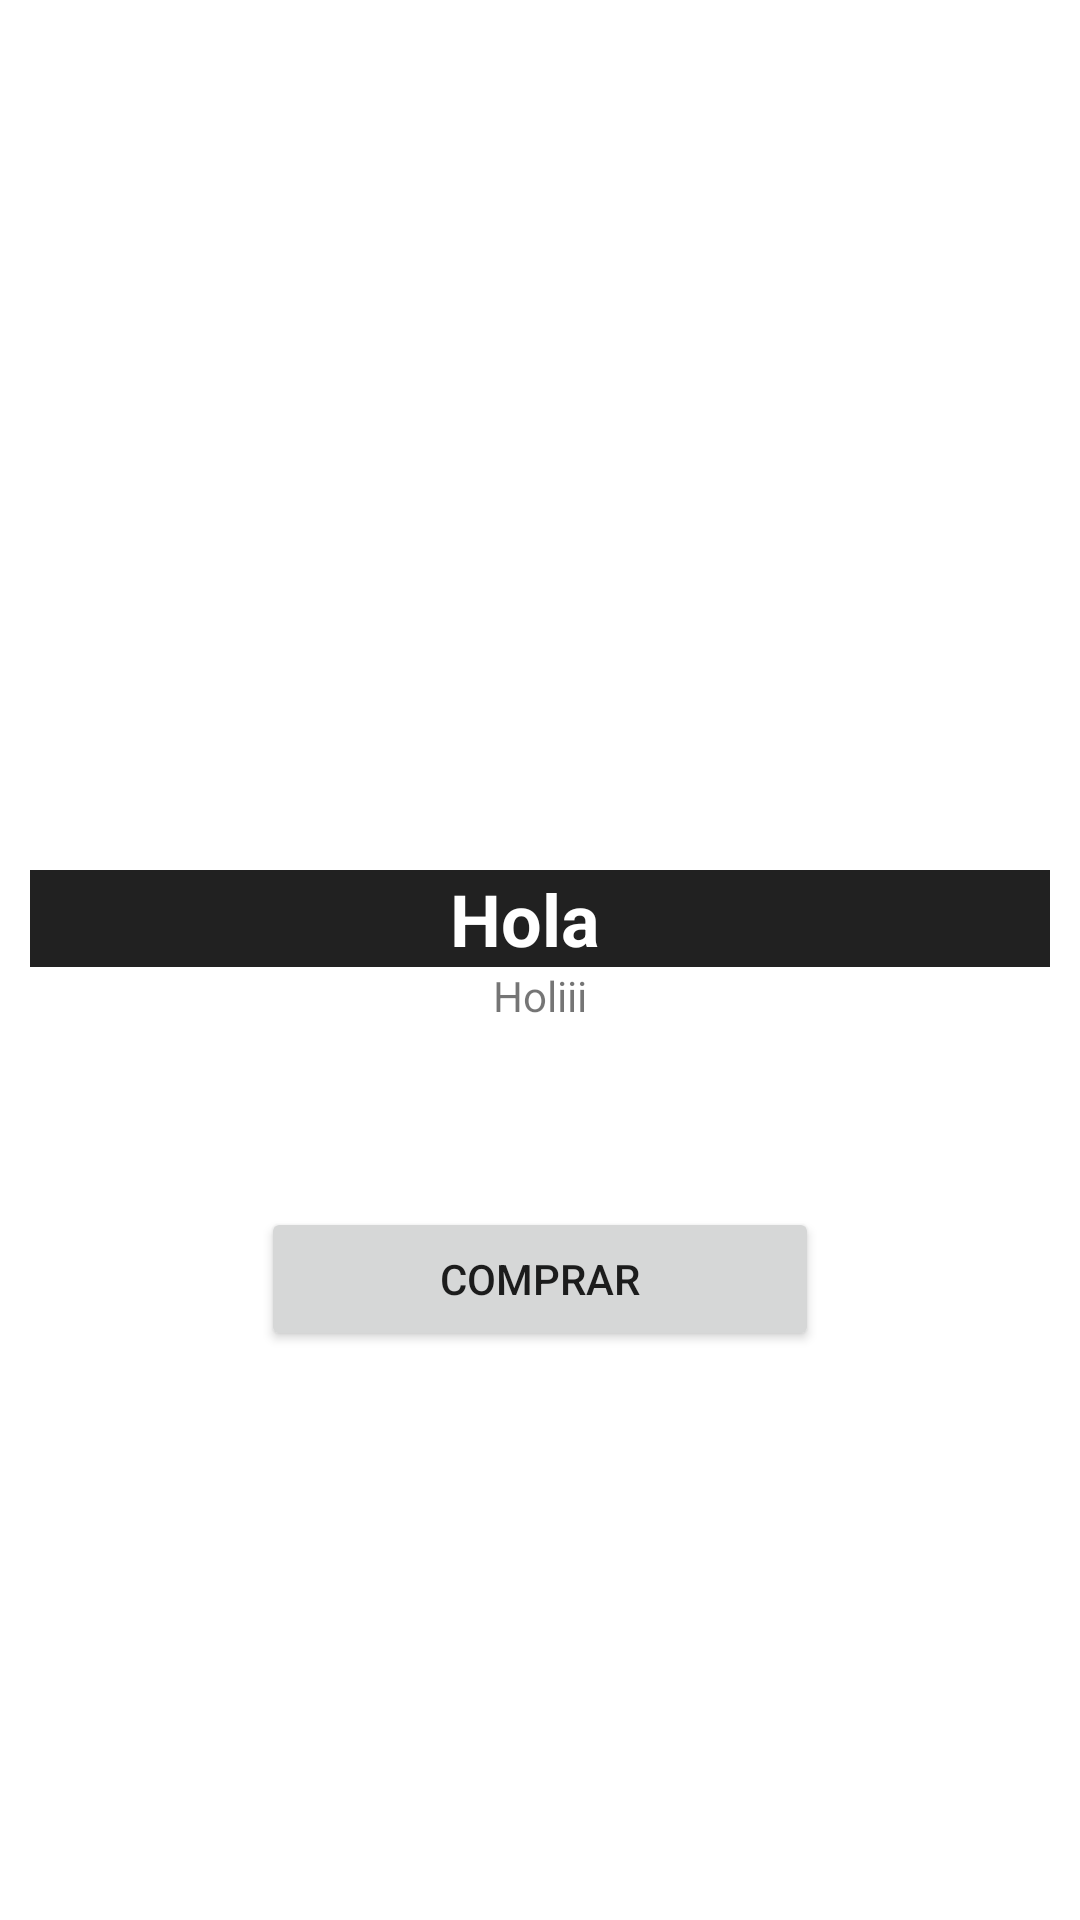

The Android layout XML behind this screen, and the referenced resources:
<!-- AndroidManifest.xml: application theme Theme.TiendaVirtualZapatos -->
<!-- res/layout/card_view_productos.xml -->
<?xml version="1.0" encoding="utf-8"?>
<LinearLayout xmlns:android="http://schemas.android.com/apk/res/android"
    xmlns:app="http://schemas.android.com/apk/res-auto"
    xmlns:tools="http://schemas.android.com/tools"
    android:layout_width="match_parent"
    android:layout_height="match_parent"
    android:orientation="vertical">

    <ImageView
        android:id="@+id/sneakerDetailedImage"
        android:layout_width="match_parent"
        android:layout_height="280dp"
        android:layout_gravity="center|top"
        android:layout_marginTop="10dp"
        tools:srcCompat="@tools:sample/avatars" />

    <TextView
        android:id="@+id/sneakerDetailedTitle"
        android:layout_width="match_parent"
        android:layout_height="wrap_content"
        android:layout_gravity="bottom|center"
        android:layout_marginLeft="10dp"
        android:layout_marginRight="10dp"
        android:background="@color/colorFondo"
        android:paddingRight="10dp"
        android:text="Hola"
        android:textAlignment="center"
        android:textColor="@color/white"
        android:textSize="24sp"
        android:textStyle="bold" />

    <TextView
        android:id="@+id/sneakerDescription"
        android:layout_width="match_parent"
        android:layout_height="80dp"
        android:layout_gravity="bottom|center"
        android:layout_marginLeft="10dp"
        android:layout_marginRight="10dp"
        android:paddingBottom="12dp"
        android:text="Holiii"
        android:textAlignment="center" />

    <Button
        android:id="@+id/botonComprar"
        android:layout_width="186dp"
        android:layout_height="wrap_content"
        android:layout_gravity="bottom|center"
        android:text="@string/boton_comprar_string"
        app:icon="@drawable/ic_servicios" />

</LinearLayout>
<!-- resources referenced by this layout -->
<resources>
  <color name="colorFondo">#212121</color>
  <color name="white">#FFFFFFFF</color>
  <!-- drawable ic_servicios (drawable) -->
  <vector android:height="24dp" android:tint="@color/gris_icon"
      android:viewportHeight="24" android:viewportWidth="24"
      android:width="24dp" xmlns:android="http://schemas.android.com/apk/res/android">
      <path android:fillColor="@android:color/white" android:pathData="M18,6h-2c0,-2.21 -1.79,-4 -4,-4S8,3.79 8,6H6C4.9,6 4,6.9 4,8v12c0,1.1 0.9,2 2,2h12c1.1,0 2,-0.9 2,-2V8C20,6.9 19.1,6 18,6zM10,10c0,0.55 -0.45,1 -1,1s-1,-0.45 -1,-1V8h2V10zM12,4c1.1,0 2,0.9 2,2h-4C10,4.9 10.9,4 12,4zM16,10c0,0.55 -0.45,1 -1,1s-1,-0.45 -1,-1V8h2V10z"/>
  </vector>
  <string name="boton_comprar_string">Comprar</string>
  <style name="Theme.TiendaVirtualZapatos" parent="Theme.MaterialComponents.DayNight.DarkActionBar">
          
          <item name="colorPrimary">@color/purple_500</item>
          <item name="colorPrimaryVariant">@color/purple_700</item>
          <item name="colorOnPrimary">@color/white</item>
          
          <item name="colorSecondary">@color/teal_200</item>
          <item name="colorSecondaryVariant">@color/teal_700</item>
          <item name="colorOnSecondary">@color/black</item>
          
          <item name="android:statusBarColor">?attr/colorPrimaryVariant</item>
          
      </style>
  <color name="gris_icon">#969696</color>
  <color name="purple_500">#FF6200EE</color>
  <color name="purple_700">#FF3700B3</color>
  <color name="teal_200">#FF03DAC5</color>
  <color name="teal_700">#FF018786</color>
  <color name="black">#FF000000</color>
</resources>
